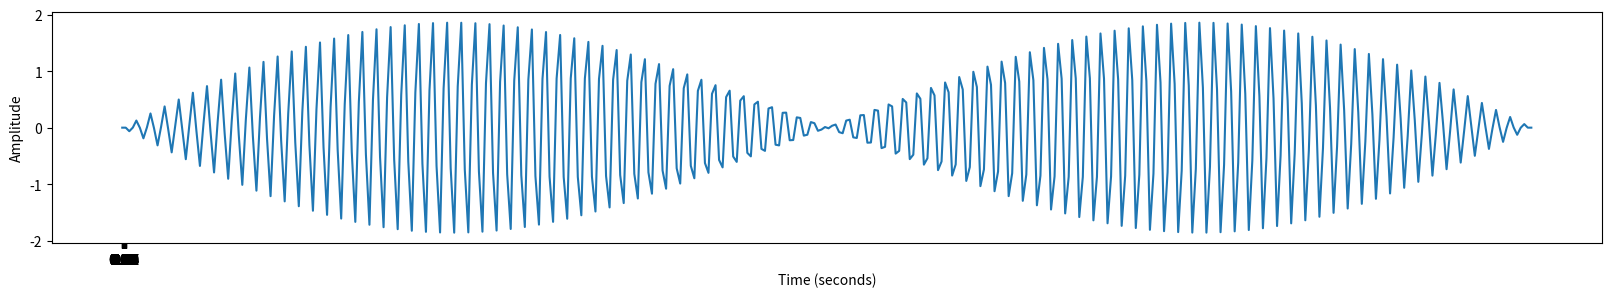

Source code (Python):
import numpy as np
import matplotlib.pyplot as plt

#function to generate a sine wave signal

def make_signal(Hz,sample_rate):
	#input Hz - frequency of signal, sample rate of data


	#values for the time (on the x axis) - run from t=0 to t=1 second
	time_series  = (np.linspace(0, 2*np.pi*Hz, sample_rate))


	#Amplitude is the sine 
	amp = np.sin(time_series)

	return(list(amp))

#define a sampling rate of the time series
sample_rate = 400

#generate two signals of different frequency
sig_1 = (make_signal(500,sample_rate))
sig_2 = (make_signal(300,sample_rate))

#find the superposition - make arrays to add, not concatenate
combined_sig = np.array(sig_1) + np.array(sig_2)

combined_sig = list(combined_sig)

total_time = len(combined_sig)/sample_rate
#plot the total signal in time domain
print("The total time series length = {} sec (N points = {}) ".format(total_time, len(combined_sig)))

plt.figure(figsize=(20,3))

plt.plot(combined_sig)
plt.xticks(np.arange(0,total_time,step=0.01))
plt.ylabel("Amplitude")
plt.xlabel("Time (seconds)")

plt.show()
